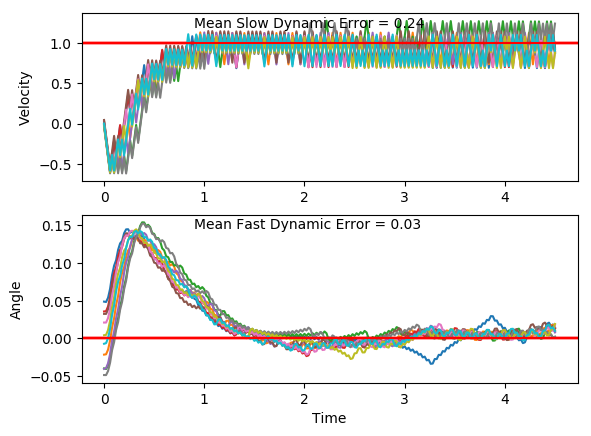

The file beside this chart, header and first rows:
x, xdot, theta, thetadot, x, xdot, theta, thetadot, x.1, xdot.1, theta.1, thetadot.1, x.1.1, xdot.1.1, theta.1.1, thetadot.1.1, x.1.1.1, xdot.1.1.1, theta.1.1.1, thetadot.1.1.1, x.1.1.1.1, xdot.1.1.1.1, theta.1.1.1.1, thetadot.1.1.1.1
-4.0, -0.0006045, -0.007151, 0.04129, -4.0, -0.02282, 0.004155, 0.02563, -4.0, -0.03721, -0.04862, -0.003448, -4.0, -0.009761, 0.02098, -0.0005652, -4.0, 0.0443, 0.03248, -0.002446, -4.0, 0.02299, -0.04047, 0.04941
-4, -0.1956, -0.006325, 0.3317, -4, -0.218, 0.004667, 0.3196, -4.001, -0.2316, -0.04869, 0.2735, -4, -0.2052, 0.02097, 0.2987, -3.999, -0.1513, 0.03243, 0.3003, -4, -0.1715, -0.03948, 0.3291
-4.004, -0.3907, 0.0003089, 0.6224, -4.005, -0.4132, 0.01106, 0.6138, -4.005, -0.426, -0.04322, 0.5504, -4.004, -0.4006, 0.02694, 0.5979, -4.002, -0.3468, 0.03843, 0.603, -4.003, -0.3661, -0.0329, 0.609
-4.012, -0.5858, 0.01276, 0.9152, -4.013, -0.6085, 0.02334, 0.9099, -4.014, -0.6205, -0.03221, 0.8292, -4.012, -0.5961, 0.0389, 0.8989, -4.009, -0.5425, 0.05049, 0.9076, -4.01, -0.5607, -0.02072, 0.8912
-4.023, -0.3908, 0.03106, 0.6265, -4.025, -0.4137, 0.04153, 0.6247, -4.026, -0.4249, -0.01562, 0.5266, -4.024, -0.4015, 0.05688, 0.6187, -4.02, -0.3481, 0.06864, 0.6312, -4.022, -0.3653, -0.002892, 0.5921
-4.031, -0.5864, 0.04359, 0.9288, -4.034, -0.6093, 0.05403, 0.9301, -4.035, -0.6198, -0.005094, 0.8143, -4.032, -0.5974, 0.06925, 0.9288, -4.027, -0.154, 0.08127, 0.3609, -4.029, -0.5604, 0.00895, 0.8838
-4.043, -0.3919, 0.06217, 0.6501, -4.046, -0.415, 0.07263, 0.6549, -4.047, -0.4246, 0.01119, 0.52, -4.044, -0.4033, 0.08783, 0.6586, -4.03, -0.3502, 0.08849, 0.678, -4.04, -0.3654, 0.02663, 0.594
-4.051, -0.1977, 0.07517, 0.3777, -4.054, -0.2209, 0.08573, 0.3859, -4.056, -0.6199, 0.02159, 0.8162, -4.052, -0.2095, 0.101, 0.3948, -4.037, -0.1564, 0.102, 0.4145, -4.047, -0.5609, 0.03851, 0.8949
-4.055, -0.3938, 0.08272, 0.6931, -4.058, -0.4172, 0.09345, 0.7044, -4.068, -0.4251, 0.03792, 0.5304, -4.056, -0.4059, 0.1089, 0.7176, -4.04, -0.3528, 0.1103, 0.7375, -4.059, -0.3663, 0.0564, 0.6146
-4.063, -0.1999, 0.09658, 0.4275, -4.067, -0.2235, 0.1075, 0.4425, -4.077, -0.6207, 0.04852, 0.8348, -4.065, -0.2124, 0.1233, 0.4611, -4.047, -0.1593, 0.1251, 0.4815, -4.066, -0.5622, 0.0687, 0.9245
-4.067, -0.3962, 0.1051, 0.749, -4.071, -0.03001, 0.1164, 0.1856, -4.089, -0.4263, 0.06522, 0.5577, -4.069, -0.01921, 0.1325, 0.2096, -4.05, 0.03382, 0.1347, 0.2307, -4.077, -0.368, 0.08719, 0.6542
-4.075, -0.2027, 0.1201, 0.4912, -4.072, -0.2266, 0.1201, 0.5126, -4.098, -0.6223, 0.07637, 0.8702, -4.069, 0.1738, 0.1367, -0.03851, -4.05, 0.2268, 0.1393, -0.01664, -4.084, -0.1742, 0.1003, 0.3902
-4.079, -0.009466, 0.1299, 0.2387, -4.076, -0.03335, 0.1303, 0.26, -4.11, -0.4283, 0.09378, 0.6025, -4.066, -0.023, 0.1359, 0.294, -4.045, 0.4197, 0.139, -0.2623, -4.088, -0.3706, 0.1081, 0.7127
-4.079, 0.1836, 0.1347, -0.01038, -4.077, 0.1597, 0.1355, 0.01114, -4.119, -0.2346, 0.1058, 0.3408, -4.066, 0.17, 0.1418, 0.04706, -4.037, 0.2229, 0.1338, 0.07077, -4.095, -0.1771, 0.1223, 0.4559
-4.075, -0.01319, 0.1345, 0.3216, -4.074, -0.03708, 0.1358, 0.3433, -4.123, -0.431, 0.1126, 0.6649, -4.063, 0.3628, 0.1427, -0.1978, -4.032, 0.4158, 0.1352, -0.1769, -4.099, 0.01605, 0.1314, 0.2041
-4.075, 0.1798, 0.1409, 0.07417, -4.075, 0.1559, 0.1426, 0.09635, -4.132, -0.2377, 0.1259, 0.4097, -4.056, 0.1659, 0.1388, 0.1363, -4.024, 0.2191, 0.1316, 0.1552, -4.099, 0.2091, 0.1355, -0.04438
-4.072, 0.3726, 0.1424, -0.1709, -4.071, 0.3487, 0.1446, -0.1481, -4.137, -0.04452, 0.1341, 0.1592, -4.052, 0.3588, 0.1415, -0.1096, -4.02, 0.4121, 0.1347, -0.09326, -4.094, 0.01229, 0.1346, 0.2878
-4.064, 0.1758, 0.139, 0.1631, -4.064, 0.5415, 0.1416, -0.392, -4.138, -0.2413, 0.1373, 0.491, -4.045, 0.5517, 0.1393, -0.3545, -4.011, 0.605, 0.1329, -0.3406, -4.094, 0.2053, 0.1404, 0.04043
-4.061, 0.3687, 0.1423, -0.08274, -4.054, 0.3447, 0.1338, -0.0582, -4.142, -0.04834, 0.1471, 0.2445, -4.034, 0.3549, 0.1322, -0.02131, -3.999, 0.4083, 0.1261, -0.009129, -4.09, 0.3981, 0.1412, -0.2049
-4.053, 0.5615, 0.1406, -0.3274, -4.047, 0.5376, 0.1326, -0.3059, -4.143, 0.1444, 0.152, 0.001649, -4.027, 0.5479, 0.1318, -0.2695, -3.991, 0.6014, 0.1259, -0.2595, -4.082, 0.2013, 0.1371, 0.1288
-4.042, 0.3647, 0.1341, 0.006141, -4.036, 0.3409, 0.1265, 0.02552, -4.14, 0.3371, 0.1521, -0.2395, -4.016, 0.3511, 0.1264, 0.06164, -3.979, 0.4047, 0.1207, 0.07005, -4.078, 0.3942, 0.1397, -0.1177
-4.035, 0.5577, 0.1342, -0.2414, -4.029, 0.534, 0.127, -0.2247, -4.134, 0.1401, 0.1473, 0.09705, -4.009, 0.5442, 0.1276, -0.1887, -3.971, 0.5979, 0.1221, -0.1823, -4.07, 0.5871, 0.1373, -0.3632
-4.024, 0.3609, 0.1294, 0.0904, -4.019, 0.3373, 0.1225, 0.1052, -4.131, 0.3329, 0.1492, -0.1458, -3.998, 0.7373, 0.1238, -0.4385, -3.959, 0.7911, 0.1184, -0.4341, -4.058, 0.3903, 0.1301, -0.03059
-4.017, 0.554, 0.1312, -0.1588, -4.012, 0.5305, 0.1246, -0.1465, -4.124, 0.5256, 0.1463, -0.3879, -3.983, 0.5407, 0.1151, -0.1095, -3.943, 0.5945, 0.1098, -0.1065, -4.051, 0.5833, 0.1295, -0.2796
-4.006, 0.747, 0.128, -0.4074, -4.001, 0.7236, 0.1217, -0.3974, -4.114, 0.3287, 0.1385, -0.05293, -3.972, 0.734, 0.1129, -0.3638, -3.931, 0.7879, 0.1076, -0.3627, -4.039, 0.3866, 0.1239, 0.05097
-3.991, 0.5503, 0.1198, -0.0773, -3.987, 0.527, 0.1137, -0.069, -4.107, 0.5216, 0.1375, -0.2989, -3.958, 0.5375, 0.1056, -0.03773, -3.916, 0.5915, 0.1004, -0.03807, -4.031, 0.5798, 0.1249, -0.2002
-3.98, 0.7435, 0.1183, -0.3299, -3.976, 0.7203, 0.1123, -0.3237, -4.097, 0.3248, 0.1315, 0.03379, -3.947, 0.7309, 0.1049, -0.2953, -3.904, 0.785, 0.09961, -0.2975, -4.02, 0.7729, 0.1209, -0.451
-3.965, 0.5469, 0.1117, -0.002381, -3.962, 0.5238, 0.1059, 0.002144, -4.09, 0.5178, 0.1322, -0.2147, -3.932, 0.5345, 0.09895, 0.02851, -3.888, 0.5886, 0.09366, 0.02489, -4.004, 0.5763, 0.1119, -0.1228
-3.954, 0.7403, 0.1116, -0.2578, -3.951, 0.7173, 0.1059, -0.2554, -4.08, 0.3211, 0.1279, 0.1166, -3.922, 0.7281, 0.09952, -0.2314, -3.876, 0.7823, 0.09416, -0.2368, -3.993, 0.7697, 0.1094, -0.3782
-3.939, 0.5438, 0.1065, 0.06787, -3.937, 0.5208, 0.1008, 0.06877, -4.073, 0.5142, 0.1302, -0.1332, -3.907, 0.5317, 0.09489, 0.09096, -3.861, 0.586, 0.08942, 0.084, -3.977, 0.5732, 0.1018, -0.05316
-3.928, 0.7372, 0.1078, -0.1894, -3.927, 0.7143, 0.1022, -0.1905, -4.063, 0.7072, 0.1276, -0.3821, -3.897, 0.7253, 0.09671, -0.1703, -3.849, 0.7797, 0.0911, -0.1792, -3.966, 0.7667, 0.1008, -0.3121
-3.913, 0.9306, 0.1041, -0.4462, -3.912, 0.9079, 0.09837, -0.4493, -4.049, 0.5105, 0.1199, -0.05206, -3.882, 0.9189, 0.09331, -0.431, -3.833, 0.9734, 0.08752, -0.4418, -3.95, 0.5703, 0.09453, 0.01063
-3.895, 0.7342, 0.09513, -0.1226, -3.894, 0.7115, 0.08938, -0.1273, -4.039, 0.7037, 0.1189, -0.3046, -3.864, 0.7226, 0.08469, -0.1104, -3.814, 0.7771, 0.07868, -0.1229, -3.939, 0.764, 0.09474, -0.2508
-3.88, 0.9278, 0.09268, -0.3839, -3.88, 0.9052, 0.08684, -0.3905, -4.025, 0.5072, 0.1128, 0.02304, -3.849, 0.9164, 0.08248, -0.3752, -3.798, 0.9711, 0.07622, -0.3897, -3.924, 0.5676, 0.08973, 0.07021
-3.861, 0.7315, 0.08501, -0.06344, -3.862, 0.709, 0.07903, -0.07172, -4.015, 0.7005, 0.1132, -0.232, -3.831, 0.7202, 0.07497, -0.05774, -3.779, 0.7749, 0.06843, -0.07401, -3.912, 0.7613, 0.09113, -0.1929
-3.847, 0.9253, 0.08374, -0.3281, -3.848, 0.9029, 0.07759, -0.3385, -4.001, 0.8938, 0.1086, -0.487, -3.816, 0.9142, 0.07382, -0.3259, -3.763, 0.969, 0.06695, -0.3443, -3.897, 0.565, 0.08727, 0.1271
-3.828, 0.7291, 0.07717, -0.01027, -3.829, 0.7068, 0.07082, -0.02235, -3.983, 0.6974, 0.09886, -0.1621, -3.798, 0.7181, 0.0673, -0.01084, -3.744, 0.773, 0.06006, -0.03132, -3.886, 0.7588, 0.08982, -0.1368
-3.814, 0.9231, 0.07697, -0.2776, -3.815, 0.9008, 0.07038, -0.2919, -3.969, 0.8909, 0.09562, -0.4221, -3.784, 0.9122, 0.06708, -0.2816, -3.728, 0.9672, 0.05944, -0.3045, -3.871, 0.9525, 0.08708, -0.3999
-3.795, 0.7269, 0.07141, 0.03829, -3.797, 0.7048, 0.06454, 0.02215, -3.951, 0.6946, 0.08717, -0.1008, -3.766, 0.7162, 0.06145, 0.03151, -3.709, 0.7713, 0.05335, 0.006353, -3.852, 0.7563, 0.07908, -0.08105
-3.781, 0.921, 0.07218, -0.231, -3.783, 0.8989, 0.06498, -0.2495, -3.937, 0.8884, 0.08516, -0.3648, -3.751, 0.9104, 0.06208, -0.2412, -3.694, 0.9656, 0.05347, -0.269, -3.837, 0.9502, 0.07746, -0.3478
-3.762, 0.7249, 0.06756, 0.08351, -3.765, 0.7029, 0.05999, 0.06296, -3.919, 0.6921, 0.07786, -0.04651, -3.733, 0.7144, 0.05726, 0.07044, -3.674, 0.7698, 0.04809, 0.04003, -3.818, 0.7541, 0.07051, -0.0317
-3.748, 0.919, 0.06923, -0.1871, -3.751, 0.8971, 0.06125, -0.2102, -3.905, 0.8861, 0.07693, -0.3136, -3.719, 0.9087, 0.05867, -0.2036, -3.659, 0.9642, 0.04889, -0.2371, -3.802, 0.9481, 0.06987, -0.3013
-3.729, 1.113, 0.06549, -0.4572, -3.733, 0.7012, 0.05705, 0.1011, -3.888, 0.6899, 0.07066, 0.002269, -3.701, 0.7128, 0.0546, 0.107, -3.64, 0.7684, 0.04415, 0.07059, -3.784, 0.7521, 0.06384, 0.01254
-3.707, 0.9171, 0.05634, -0.1446, -3.719, 0.8954, 0.05907, -0.173, -3.874, 0.884, 0.0707, -0.2673, -3.686, 0.9071, 0.05674, -0.168, -3.624, 0.9629, 0.04556, -0.2078, -3.768, 0.9462, 0.0641, -0.2593
-3.689, 0.7212, 0.05345, 0.1653, -3.701, 0.6995, 0.05561, 0.1377, -3.856, 0.6879, 0.06536, 0.04681, -3.668, 0.7112, 0.05338, 0.142, -3.605, 0.7671, 0.04141, 0.09886, -3.75, 0.7502, 0.05891, 0.05286
-3.674, 0.9155, 0.05676, -0.11, -3.687, 0.8938, 0.05837, -0.1369, -3.842, 0.8821, 0.06629, -0.2246, -3.654, 0.9055, 0.05622, -0.1334, -3.59, 0.9616, 0.04338, -0.1805, -3.735, 0.9445, 0.05997, -0.2207
-3.656, 1.11, 0.05456, -0.3843, -3.669, 0.6979, 0.05563, 0.1736, -3.825, 0.686, 0.0618, 0.08828, -3.636, 0.7096, 0.05355, 0.1765, -3.571, 0.7659, 0.03978, 0.1256, -3.716, 0.7486, 0.05555, 0.0903
-3.634, 0.9139, 0.04687, -0.07491, -3.656, 0.8922, 0.0591, -0.101, -3.811, 0.8802, 0.06357, -0.1843, -3.622, 0.9039, 0.05708, -0.09881, -3.555, 0.9604, 0.04229, -0.1543, -3.701, 0.9428, 0.05736, -0.1843
-3.616, 1.108, 0.04537, -0.3524, -3.638, 1.086, 0.05708, -0.3745, -3.793, 0.6843, 0.05988, 0.1278, -3.604, 1.098, 0.0551, -0.373, -3.536, 0.7647, 0.0392, 0.1514, -3.682, 0.7469, 0.05367, 0.1259
-3.593, 0.9126, 0.03833, -0.0458, -3.616, 0.8905, 0.04959, -0.06438, -3.78, 0.8785, 0.06244, -0.1454, -3.582, 0.9023, 0.04764, -0.06342, -3.521, 0.9593, 0.04223, -0.1286, -3.667, 0.9413, 0.05619, -0.1494
-3.575, 1.107, 0.03741, -0.3262, -3.598, 1.085, 0.0483, -0.341, -3.762, 0.6825, 0.05953, 0.1663, -3.564, 1.097, 0.04637, -0.3407, -3.502, 0.7636, 0.03966, 0.1771, -3.648, 1.136, 0.0532, -0.4239
-3.553, 0.9115, 0.03089, -0.02191, -3.576, 0.8891, 0.04148, -0.0335, -3.749, 0.8767, 0.06285, -0.1071, -3.542, 0.901, 0.03956, -0.03376, -3.486, 0.9581, 0.0432, -0.1029, -3.625, 0.9397, 0.04472, -0.1149
-3.535, 1.106, 0.03045, -0.3047, -3.559, 1.084, 0.04081, -0.3128, -3.731, 1.071, 0.06071, -0.3793, -3.524, 1.096, 0.03889, -0.3137, -3.467, 1.153, 0.04114, -0.3816, -3.607, 0.744, 0.04243, 0.1916
-3.513, 0.9106, 0.02435, -0.002563, -3.537, 0.8879, 0.03455, -0.007547, -3.71, 0.875, 0.05313, -0.06808, -3.502, 0.8999, 0.03261, -0.009017, -3.444, 0.9569, 0.03351, -0.07624, -3.592, 0.9385, 0.04626, -0.08744
-3.495, 1.105, 0.0243, -0.2875, -3.519, 1.083, 0.0344, -0.2891, -3.692, 1.069, 0.05177, -0.3435, -3.484, 1.095, 0.03243, -0.2912, -3.425, 1.152, 0.03198, -0.3582, -3.573, 1.133, 0.04451, -0.3652
-3.472, 0.9099, 0.01855, 0.01278, -3.498, 0.887, 0.02862, 0.0142, -3.671, 0.8735, 0.0449, -0.03499, -3.462, 0.899, 0.02661, 0.0115, -3.402, 0.956, 0.02482, -0.05557, -3.55, 0.9372, 0.0372, -0.0588
-3.454, 0.7146, 0.01881, 0.3113, -3.48, 1.082, 0.0289, -0.2693, -3.653, 1.068, 0.0442, -0.3132, -3.444, 1.094, 0.02684, -0.2727, -3.383, 0.7605, 0.02371, 0.2448, -3.531, 1.132, 0.03603, -0.3395
-3.44, 0.9094, 0.02503, 0.02457, -3.458, 0.8861, 0.02352, 0.03234, -3.632, 0.8722, 0.03793, -0.006894, -3.422, 0.8982, 0.02138, 0.02835, -3.368, 0.9553, 0.0286, -0.04028, -3.509, 0.9361, 0.02924, -0.03569
-3.422, 1.104, 0.02553, -0.2601, -3.44, 1.081, 0.02416, -0.2528, -3.614, 1.067, 0.03779, -0.2874, -3.404, 1.093, 0.02195, -0.2575, -3.348, 1.15, 0.0278, -0.3238, -3.49, 1.131, 0.02852, -0.319
-3.4, 0.9087, 0.02032, 0.04051, -3.419, 0.8855, 0.01911, 0.04738, -3.593, 0.8711, 0.03205, 0.01699, -3.382, 0.8976, 0.0168, 0.04201, -3.325, 0.9545, 0.02132, -0.02248, -3.468, 0.9353, 0.02214, -0.01747
... 166 more rows
